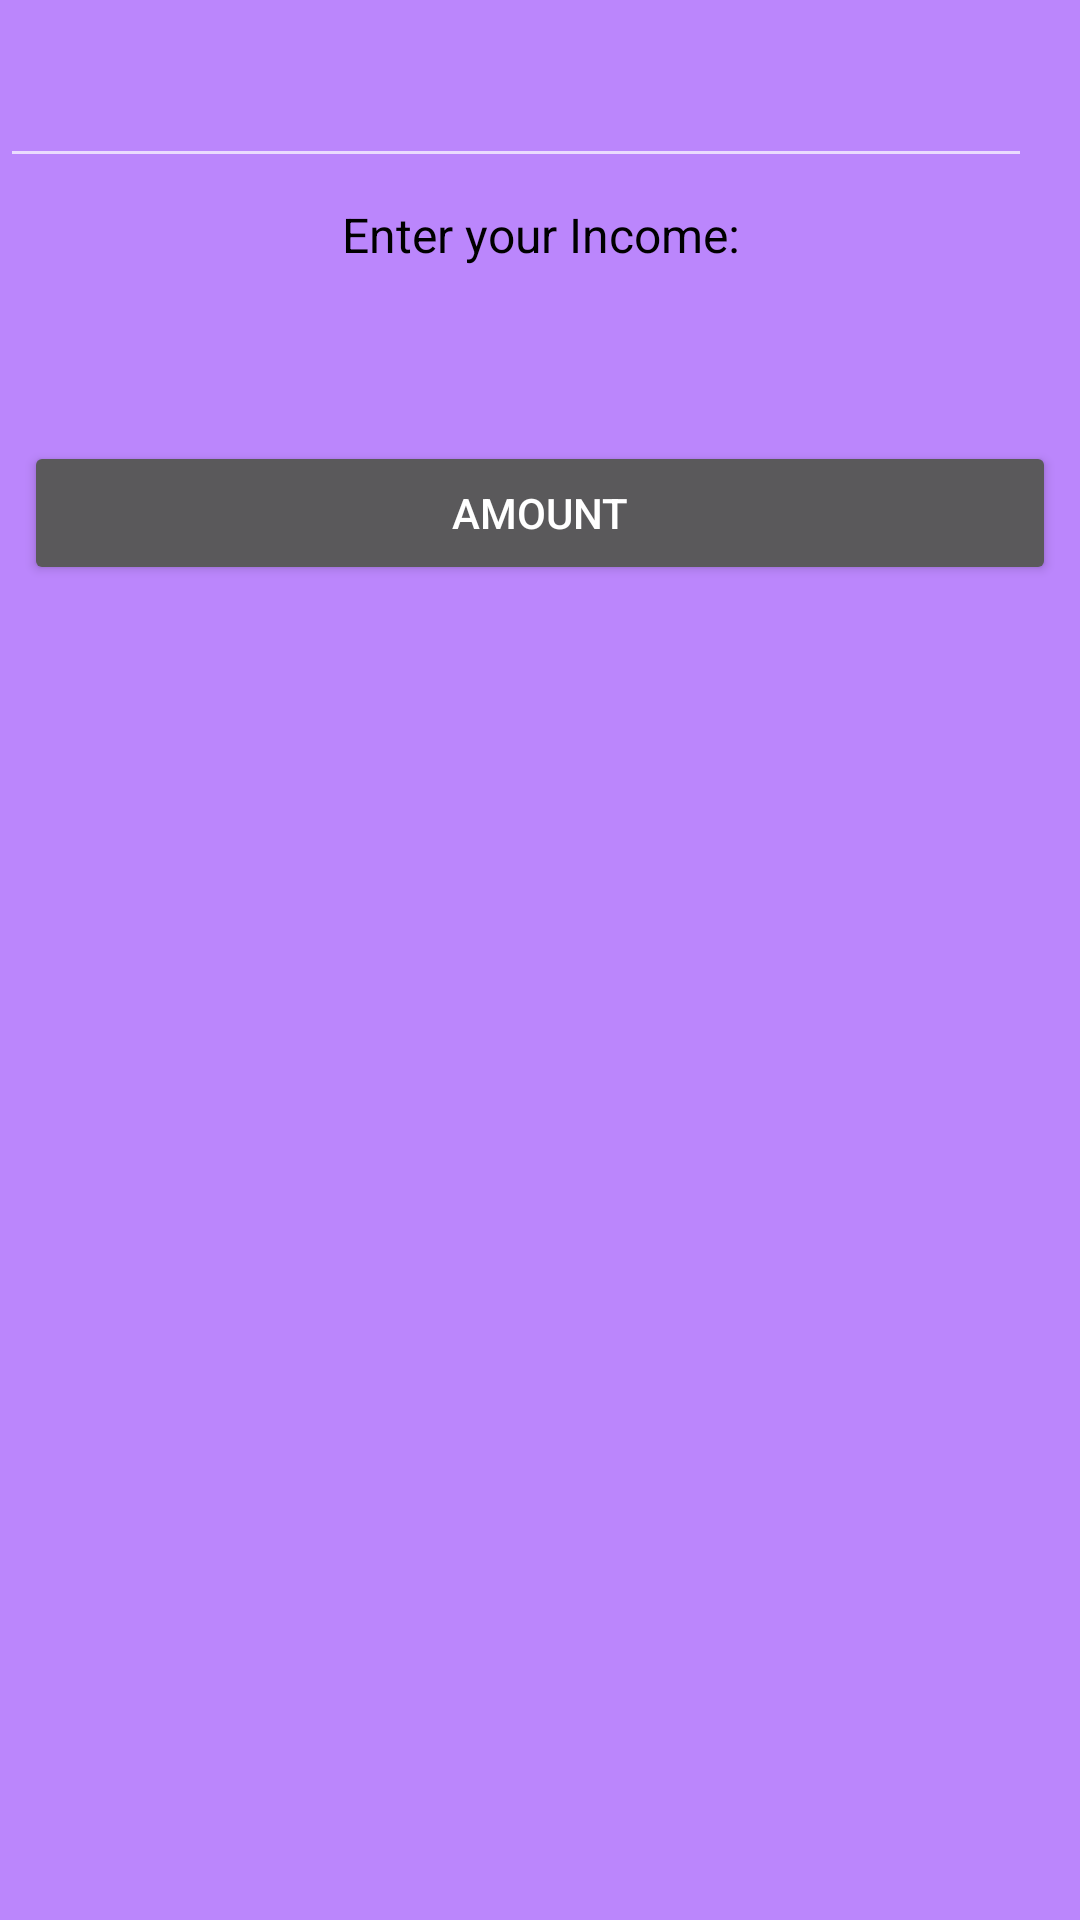

Reconstruct the res/layout file that produces this screen, plus the resources it refers to.
<!-- AndroidManifest.xml: application theme Theme.AppCompat -->
<!-- res/layout/activity_incometax.xml -->
<?xml version="1.0" encoding="utf-8"?>
<RelativeLayout xmlns:android="http://schemas.android.com/apk/res/android"
    xmlns:app="http://schemas.android.com/apk/res-auto"
    xmlns:tools="http://schemas.android.com/tools"
    android:layout_width="match_parent"
    android:layout_height="match_parent"
    tools:context=".Incometax"
    android:background="@color/purple_200">

    <EditText
        android:id="@+id/edit1"
        android:layout_width="match_parent"
        android:layout_height="wrap_content"
        android:layout_marginTop="18dp"
        android:layout_marginEnd="16dp"
        android:ems="10"
        android:inputType="number|numberDecimal"
        android:labelFor="@id/edit1"

        tools:ignore="Autofill" />

    <TextView
        android:id="@+id/text1"
        android:layout_below="@id/edit1"
        android:layout_width="match_parent"
        android:layout_height="wrap_content"
        android:layout_marginTop="8dp"
        android:text="Enter your Income:"
        android:textAlignment="center"
        android:textColor="@android:color/background_dark"
        android:textSize="16sp"
        />

    <Button
        android:id="@+id/button3"
        android:layout_below="@id/text1"
        android:layout_width="match_parent"
        android:layout_height="wrap_content"
        android:layout_marginStart="8dp"
        android:layout_marginTop="58dp"
        android:layout_marginEnd="8dp"
        android:layout_marginBottom="8dp"
        android:text="Amount"
         />

    <TextView
        android:id="@+id/text2"
        android:layout_width="346dp"
        android:layout_below="@id/button3"
        android:layout_height="163dp"
        android:layout_marginStart="8dp"
        android:layout_marginTop="180dp"
        android:layout_marginEnd="8dp"
        android:layout_marginBottom="8dp"
        android:fontFamily="monospace"
        android:textAlignment="viewStart"
        android:textColor="@android:color/black"
        android:textSize="18sp"
      />
</RelativeLayout>
<!-- resources referenced by this layout -->
<resources>

  <!-- not gathered from this repository: default colours our renderer supplied (Android Studio template values) -->
  <color name="purple_200">#FFBB86FC</color>
</resources>
